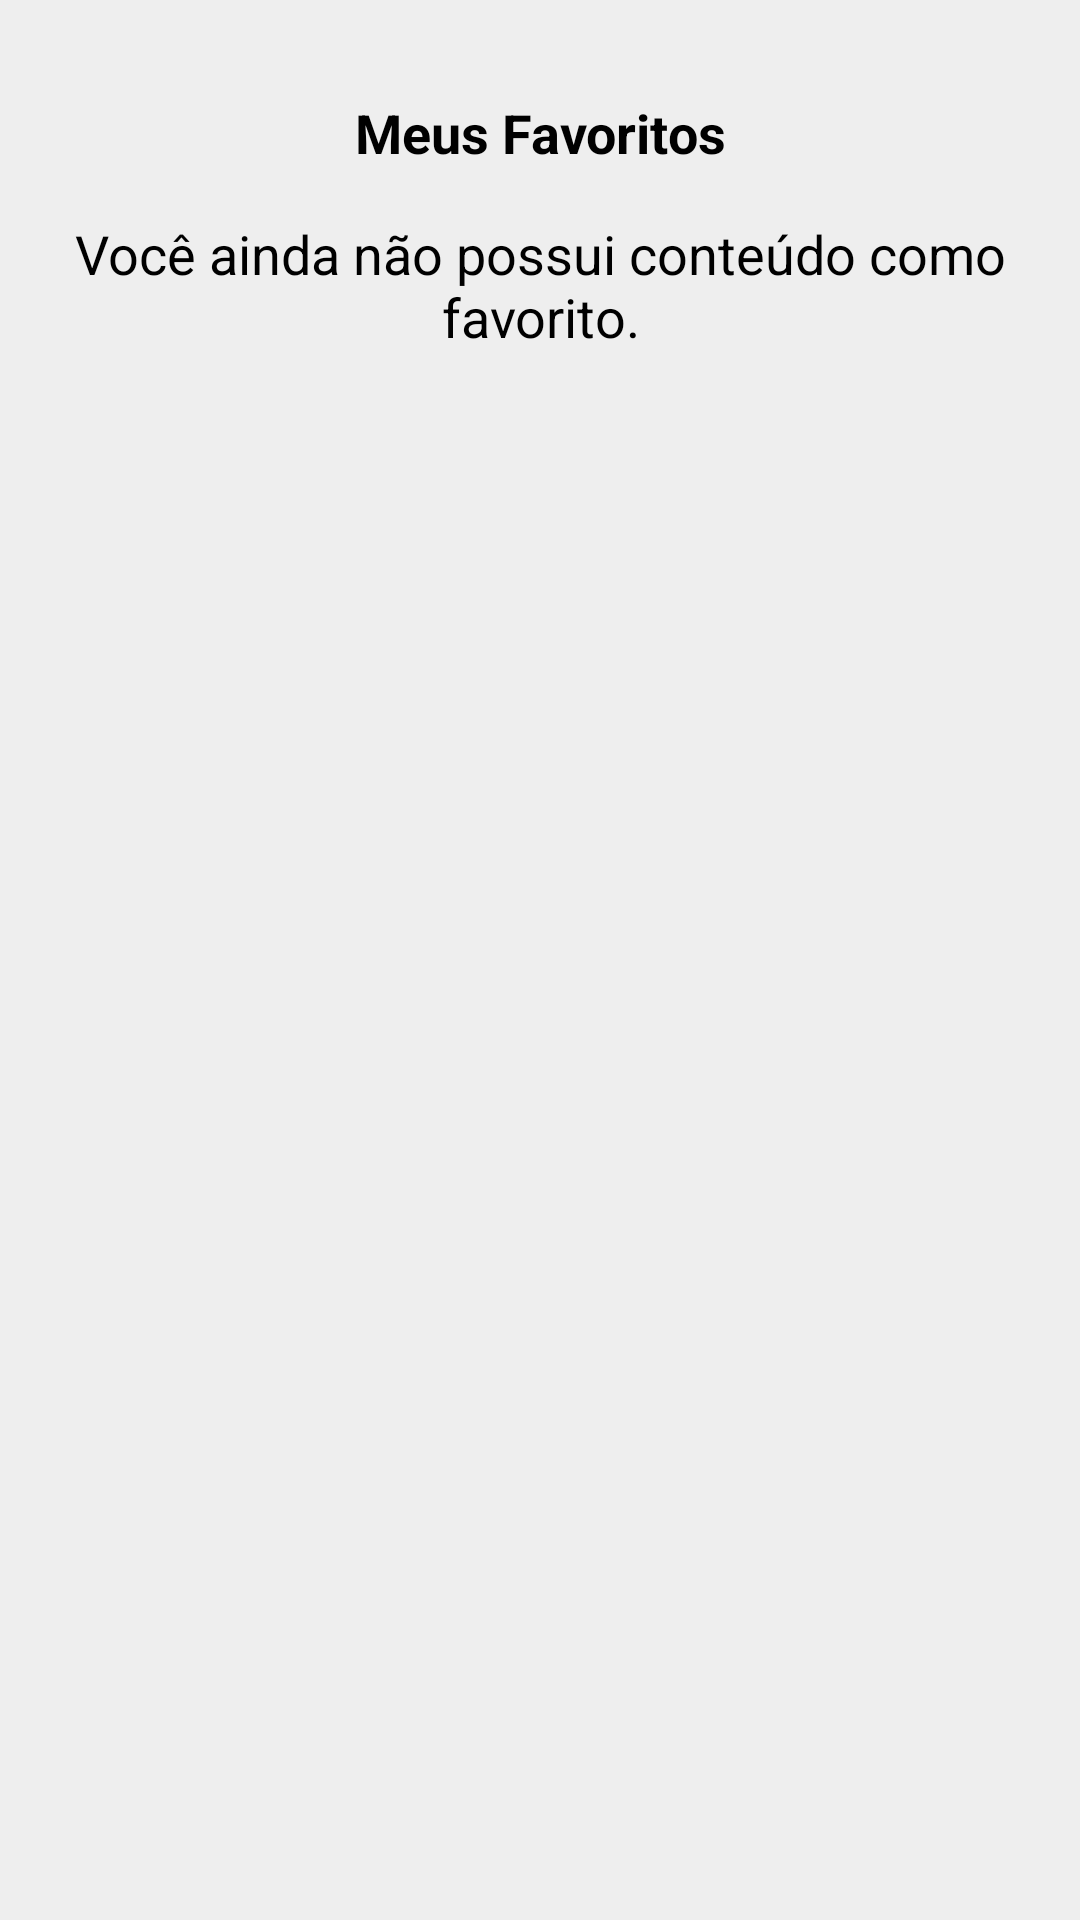

The Android layout XML behind this screen, and the referenced resources:
<!-- AndroidManifest.xml: application theme Theme.Newspaper -->
<!-- res/layout/fragment_favoritos.xml -->
<?xml version="1.0" encoding="utf-8"?>
<androidx.constraintlayout.widget.ConstraintLayout
    xmlns:android="http://schemas.android.com/apk/res/android"
    xmlns:tools="http://schemas.android.com/tools"
    android:layout_width="match_parent"
    android:layout_height="match_parent"
    xmlns:app="http://schemas.android.com/apk/res-auto"
    android:id="@+id/fragmentFavoritos"
    android:background="@color/background_adapter"
    tools:context=".views.fragments.FavoritosFragment">

    <androidx.recyclerview.widget.RecyclerView
        android:id="@+id/listItem"
        android:layout_width="match_parent"
        android:layout_height="0dp"
        android:layout_marginTop="16dp"
        android:layout_marginBottom="60dp"
        app:layout_constraintBottom_toBottomOf="parent"
        app:layout_constraintEnd_toEndOf="parent"
        app:layout_constraintHorizontal_bias="0.0"
        app:layout_constraintStart_toStartOf="parent"
        app:layout_constraintTop_toBottomOf="@+id/txt_meus_favoritos"
        tools:listitem="@layout/custom_item_home"
        tools:visibility="visible" />

    <TextView
        android:id="@+id/info_list_empty"
        android:layout_width="0dp"
        android:layout_height="wrap_content"
        android:layout_marginStart="16dp"
        android:layout_marginTop="16dp"
        android:layout_marginEnd="16dp"
        android:gravity="center"
        android:text="Você ainda não possui conteúdo como favorito."
        android:textColor="@color/base_color_theme"
        android:textSize="18sp"
        app:layout_constraintEnd_toEndOf="parent"
        app:layout_constraintStart_toStartOf="parent"
        app:layout_constraintTop_toBottomOf="@+id/txt_meus_favoritos"
        tools:visibility="gone" />

    <TextView
        android:id="@+id/txt_meus_favoritos"
        android:layout_width="wrap_content"
        android:layout_height="wrap_content"
        android:layout_marginTop="32dp"
        android:text="Meus Favoritos"
        android:textColor="@color/base_color_theme"
        android:textSize="18sp"
        android:textStyle="bold"
        app:layout_constraintEnd_toEndOf="parent"
        app:layout_constraintStart_toStartOf="parent"
        app:layout_constraintTop_toTopOf="parent" />

</androidx.constraintlayout.widget.ConstraintLayout>
<!-- res/layout/custom_item_home.xml (included above) -->
<?xml version="1.0" encoding="utf-8"?>
<androidx.appcompat.widget.LinearLayoutCompat
    xmlns:android="http://schemas.android.com/apk/res/android"
    xmlns:app="http://schemas.android.com/apk/res-auto"
    xmlns:tools="http://schemas.android.com/tools"
    android:layout_width="match_parent"
    android:layout_height="wrap_content"
    android:layout_marginTop="8dp"
    android:layout_marginBottom="8dp"
    android:layout_marginStart="16dp"
    android:layout_marginEnd="16dp"
    android:background="@drawable/template_image_item_round">

    <androidx.constraintlayout.widget.ConstraintLayout
        android:layout_width="match_parent"
        android:layout_height="match_parent">

        <ImageView
            android:id="@+id/imgNews"
            android:layout_width="150dp"
            android:layout_height="150dp"
            android:layout_marginStart="2dp"
            android:layout_marginTop="2dp"
            android:layout_marginBottom="2dp"
            android:scaleType="centerCrop"
            app:layout_constraintBottom_toBottomOf="parent"
            app:layout_constraintStart_toStartOf="parent"
            app:layout_constraintTop_toTopOf="parent"
            app:layout_constraintVertical_bias="0.0"
            tools:srcCompat="@tools:sample/avatars" />

        <TextView
            android:id="@+id/titleNews"
            android:layout_width="0dp"
            android:layout_height="20dp"
            android:layout_marginStart="16dp"
            android:layout_marginTop="8dp"
            android:layout_marginEnd="8dp"
            android:textColor="@color/base_color_theme"
            android:textSize="14dp"
            android:textStyle="bold"
            app:layout_constraintEnd_toStartOf="@+id/newsFav"
            app:layout_constraintHorizontal_bias="0.0"
            app:layout_constraintStart_toEndOf="@+id/imgNews"
            app:layout_constraintTop_toTopOf="@+id/imgNews"
            tools:text="nd fajkhlsdnfçkljasndflkjbasldkjfbkjasdbfnlkjhsabdflkjbasdjkfblkjsadbfjfhbsadjknfbjkçsadnfjksdanfjklsndjfkjnfsdjknfjksdnf" />

        <TextView
            android:id="@+id/txtNews"
            android:layout_width="0dp"
            android:layout_height="0dp"
            android:layout_marginStart="16dp"
            android:layout_marginTop="8dp"
            android:layout_marginEnd="8dp"
            android:maxLength="100"
            app:layout_constraintBottom_toBottomOf="parent"
            app:layout_constraintEnd_toEndOf="parent"
            app:layout_constraintStart_toEndOf="@+id/imgNews"
            app:layout_constraintTop_toBottomOf="@+id/titleNews"
            tools:text="abaksljdnmflkasdnflijknasdlkçfnçkasjdnflk;asndflçjknaslkdfçlksdnmflkmasdlçkfnaslkdfmçlkasdnflksadnfklçansdklfmasçlkdfnlkasdnfjlçkasndflkasndfçjnaslkdfnçklasdknsfdlkçansflk" />

        <ImageView
            android:id="@+id/newsFav"
            android:layout_width="wrap_content"
            android:layout_height="wrap_content"
            android:layout_marginTop="8dp"
            android:layout_marginEnd="8dp"
            app:layout_constraintEnd_toEndOf="parent"
            app:layout_constraintTop_toTopOf="parent"
            app:srcCompat="@drawable/ic_star_border"
            app:tint="@color/base_color_theme" />

    </androidx.constraintlayout.widget.ConstraintLayout>
</androidx.appcompat.widget.LinearLayoutCompat>
<!-- resources referenced by this layout -->
<resources>
  <color name="background_adapter">#EEEEEE</color>
  <color name="base_color_theme">#FF000000</color>
  <!-- drawable template_image_item_round (drawable) -->
  <shape xmlns:android="http://schemas.android.com/apk/res/android"
      android:shape="rectangle">
      <corners
          android:bottomRightRadius="8dp"
          android:topRightRadius="8dp"/>
      <solid android:color="@color/base_color_background_item" />
  
      <stroke
          android:width="1dp"
          android:color="@color/base_color_background_item" />
  </shape>
  <style name="Theme.Newspaper" parent="Theme.MaterialComponents.DayNight.NoActionBar">
          
          <item name="colorPrimary">@color/color_primory</item> 
          <item name="colorPrimaryVariant">@color/color_dark</item> 
          <item name="colorOnPrimary">@color/white</item> 
          
          <item name="colorSecondary">@color/teal_200</item>
          <item name="colorSecondaryVariant">@color/teal_700</item>
          <item name="colorOnSecondary">@color/black</item>
          
          <item name="android:statusBarColor" tools:targetApi="l">?attr/colorPrimaryVariant</item>
          
      </style>
  <color name="base_color_background_item">#FFFFFFFF</color>
  <color name="color_primory">#0091ea</color>
  <color name="color_dark">#0064b7</color>
  <color name="white">#FFFFFFFF</color>
  <color name="teal_200">#FF03DAC5</color>
  <color name="teal_700">#FF018786</color>
  <color name="black">#FF000000</color>
</resources>
